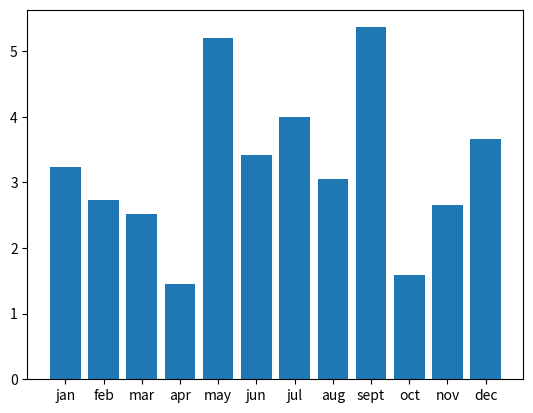

The matplotlib source for this figure:
# -*- coding: utf-8 -*-
import matplotlib.pyplot as plt
import numpy as np
# generate sample data for this example
xs = [1,2,3,4,5,6,7,8,9,10,11,12]
ys = np.random.normal(loc=3.0,size=12)
labels = ['jan','feb','mar','apr','may','jun','jul','aug','sept','oct','nov','dec']
plt.bar(xs,ys)
# HERE tell pyplot which labels correspond to which x values
plt.xticks(xs,labels)

